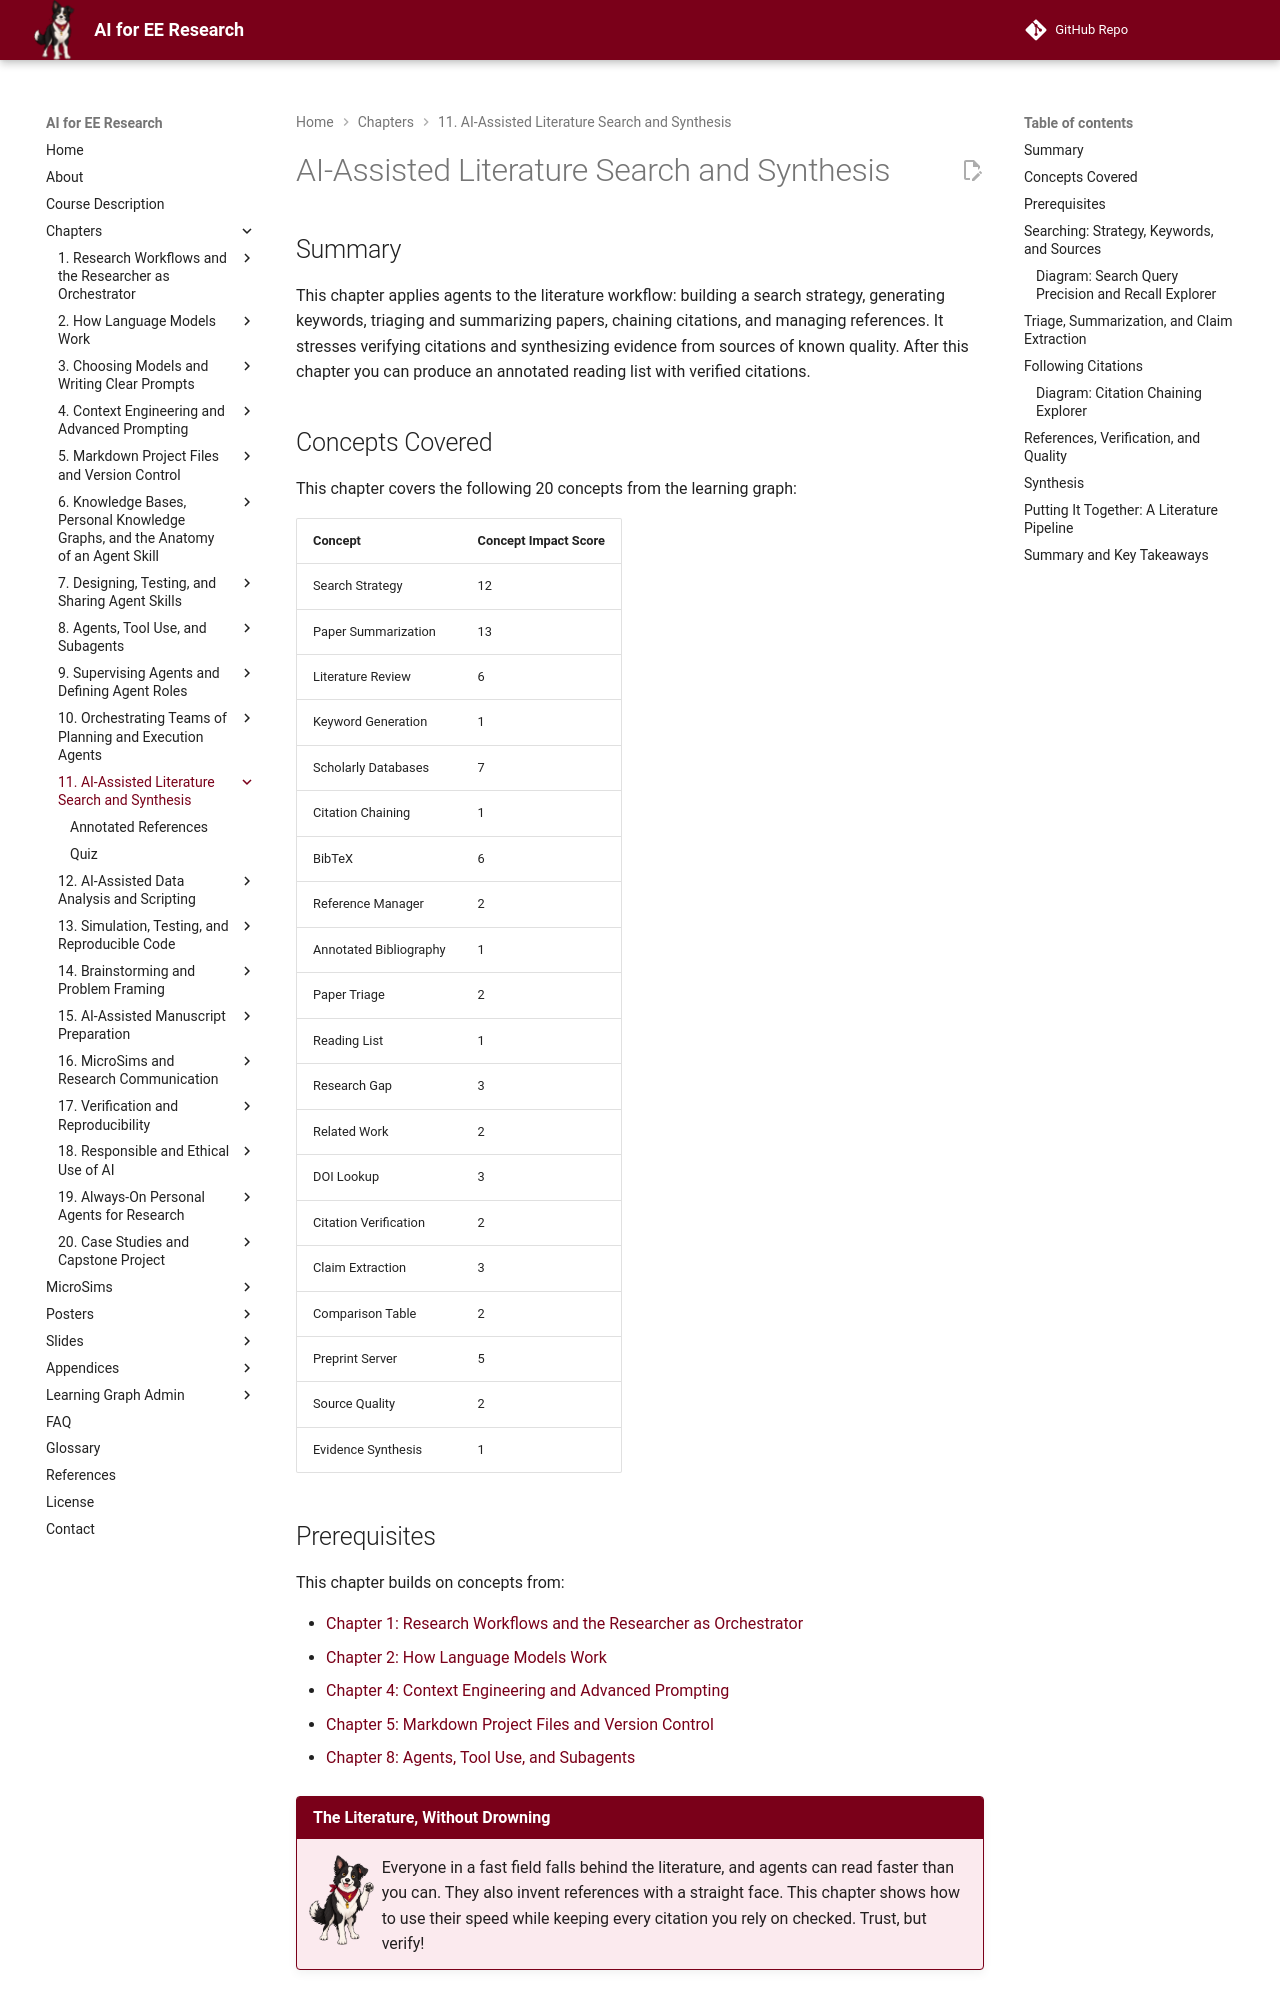

repository: dmccreary/ai-for-ee-research · page: chapters/11-literature-search-synthesis/index.html · generator: mkdocs

---
title: "AI-Assisted Literature Search and Synthesis"
description: "Applying agents to the literature workflow: search strategy and keyword generation, scholarly databases and preprint servers, triage and summarization, citation chaining, BibTeX and reference managers, citation verification, and evidence synthesis."
generated_by: claude skill chapter-content-generator
date: "2026-10-15 11:05:40"
version: 1.11
---

# AI-Assisted Literature Search and Synthesis

## Summary

This chapter applies agents to the literature workflow: building a search strategy, generating keywords, triaging and summarizing papers, chaining citations, and managing references. It stresses verifying citations and synthesizing evidence from sources of known quality. After this chapter you can produce an annotated reading list with verified citations.

## Concepts Covered

This chapter covers the following 20 concepts from the learning graph:

| Concept | Concept Impact Score |
|---------|-----------------------|
| Search Strategy | 12 |
| Paper Summarization | 13 |
| Literature Review | 6 |
| Keyword Generation | 1 |
| Scholarly Databases | 7 |
| Citation Chaining | 1 |
| BibTeX | 6 |
| Reference Manager | 2 |
| Annotated Bibliography | 1 |
| Paper Triage | 2 |
| Reading List | 1 |
| Research Gap | 3 |
| Related Work | 2 |
| DOI Lookup | 3 |
| Citation Verification | 2 |
| Claim Extraction | 3 |
| Comparison Table | 2 |
| Preprint Server | 5 |
| Source Quality | 2 |
| Evidence Synthesis | 1 |

## Prerequisites

This chapter builds on concepts from:

- [Chapter 1: Research Workflows and the Researcher as Orchestrator](../01-research-workflows-orchestrator/index.md)
- [Chapter 2: How Language Models Work](../02-how-language-models-work/index.md)
- [Chapter 4: Context Engineering and Advanced Prompting](../04-context-engineering-prompting/index.md)
- [Chapter 5: Markdown Project Files and Version Control](../05-markdown-and-version-control/index.md)
- [Chapter 8: Agents, Tool Use, and Subagents](../08-agents-tool-use-subagents/index.md)

!!! mascot-welcome "The Literature, Without Drowning"
    ![Volt waving welcome](../../img/mascot/welcome.png){ class="mascot-admonition-img" }
    Everyone in a fast field falls behind the literature, and agents can read faster than you can. They also invent references with a straight face. This chapter shows how to use their speed while keeping every citation you rely on checked. Trust, but verify!
